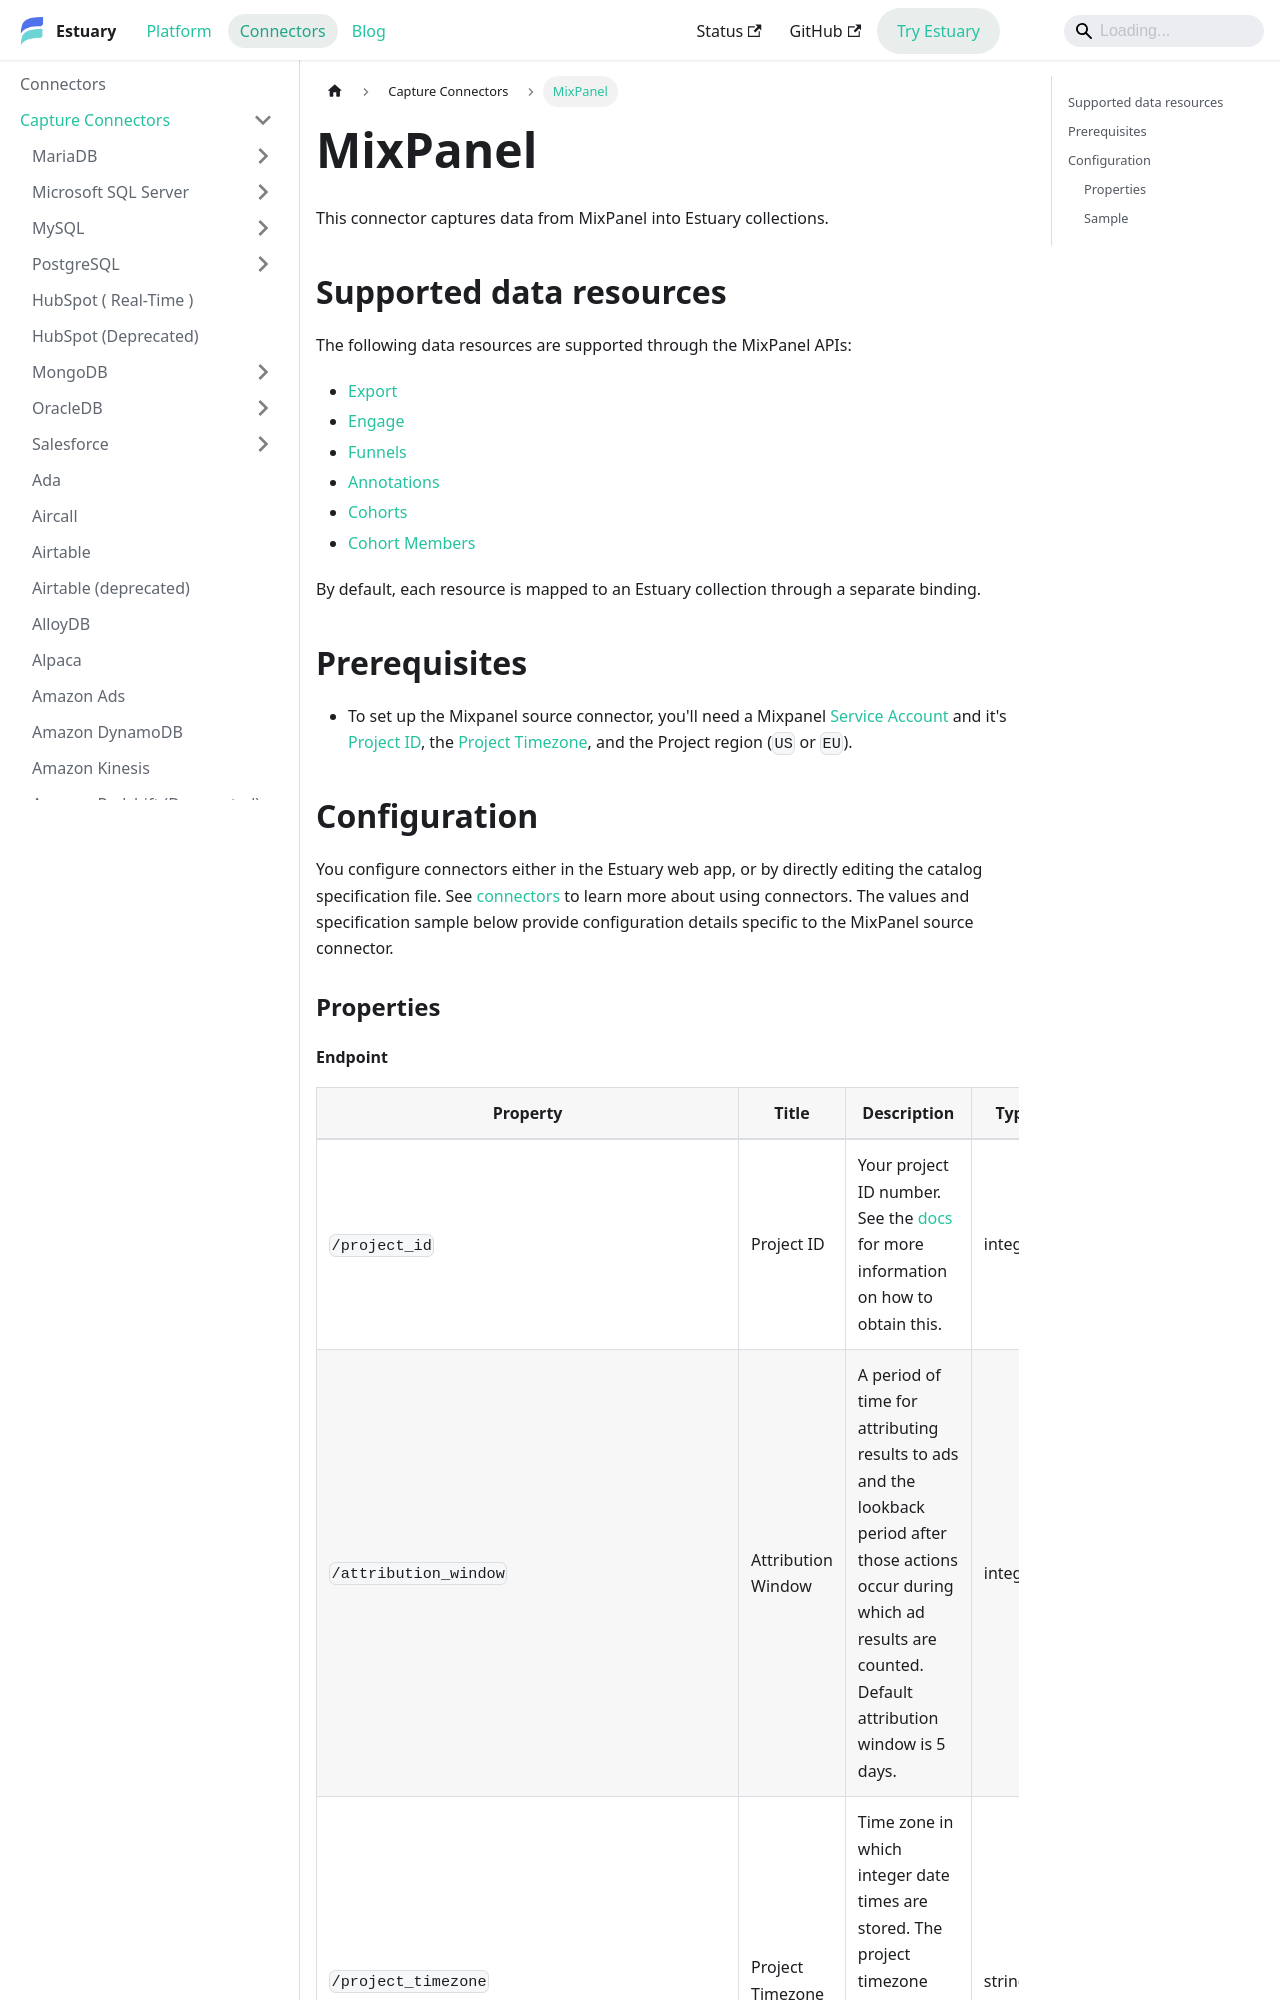

repository: estuary/flow · page: reference/Connectors/capture-connectors/mixpanel/index.html · generator: docusaurus

---
description: Use the Mixpanel connector to capture product analytics data in Estuary, including cohorts, funnels, and annotations.
---

# MixPanel

This connector captures data from MixPanel into Estuary collections.

## Supported data resources

The following data resources are supported through the MixPanel APIs:

* [Export](https://developer.mixpanel.com/reference/raw-event-export)
* [Engage](https://developer.mixpanel.com/reference/engage-query)
* [Funnels](https://developer.mixpanel.com/reference/funnels-query)
* [Annotations](https://developer.mixpanel.com/reference/overview-1)
* [Cohorts](https://developer.mixpanel.com/reference/cohorts-list)
* [Cohort Members](https://developer.mixpanel.com/reference/engage-query)

By default, each resource is mapped to an Estuary collection through a separate binding.

## Prerequisites

* To set up the Mixpanel source connector, you'll need a Mixpanel [Service Account](https://developer.mixpanel.com/reference/service-accounts) and it's [Project ID](https://help.mixpanel.com/hc/en-us/articles/115004490503-Project-Settings#project-id), the [Project Timezone](https://help.mixpanel.com/hc/en-us/articles/115004547203-Manage-Timezones-for-Projects-in-Mixpanel), and the Project region (`US` or `EU`).

## Configuration

You configure connectors either in the Estuary web app, or by directly editing the catalog specification file.
See [connectors](../../../concepts/connectors.md#using-connectors) to learn more about using connectors. The values and specification sample below provide configuration details specific to the MixPanel source connector.

### Properties
